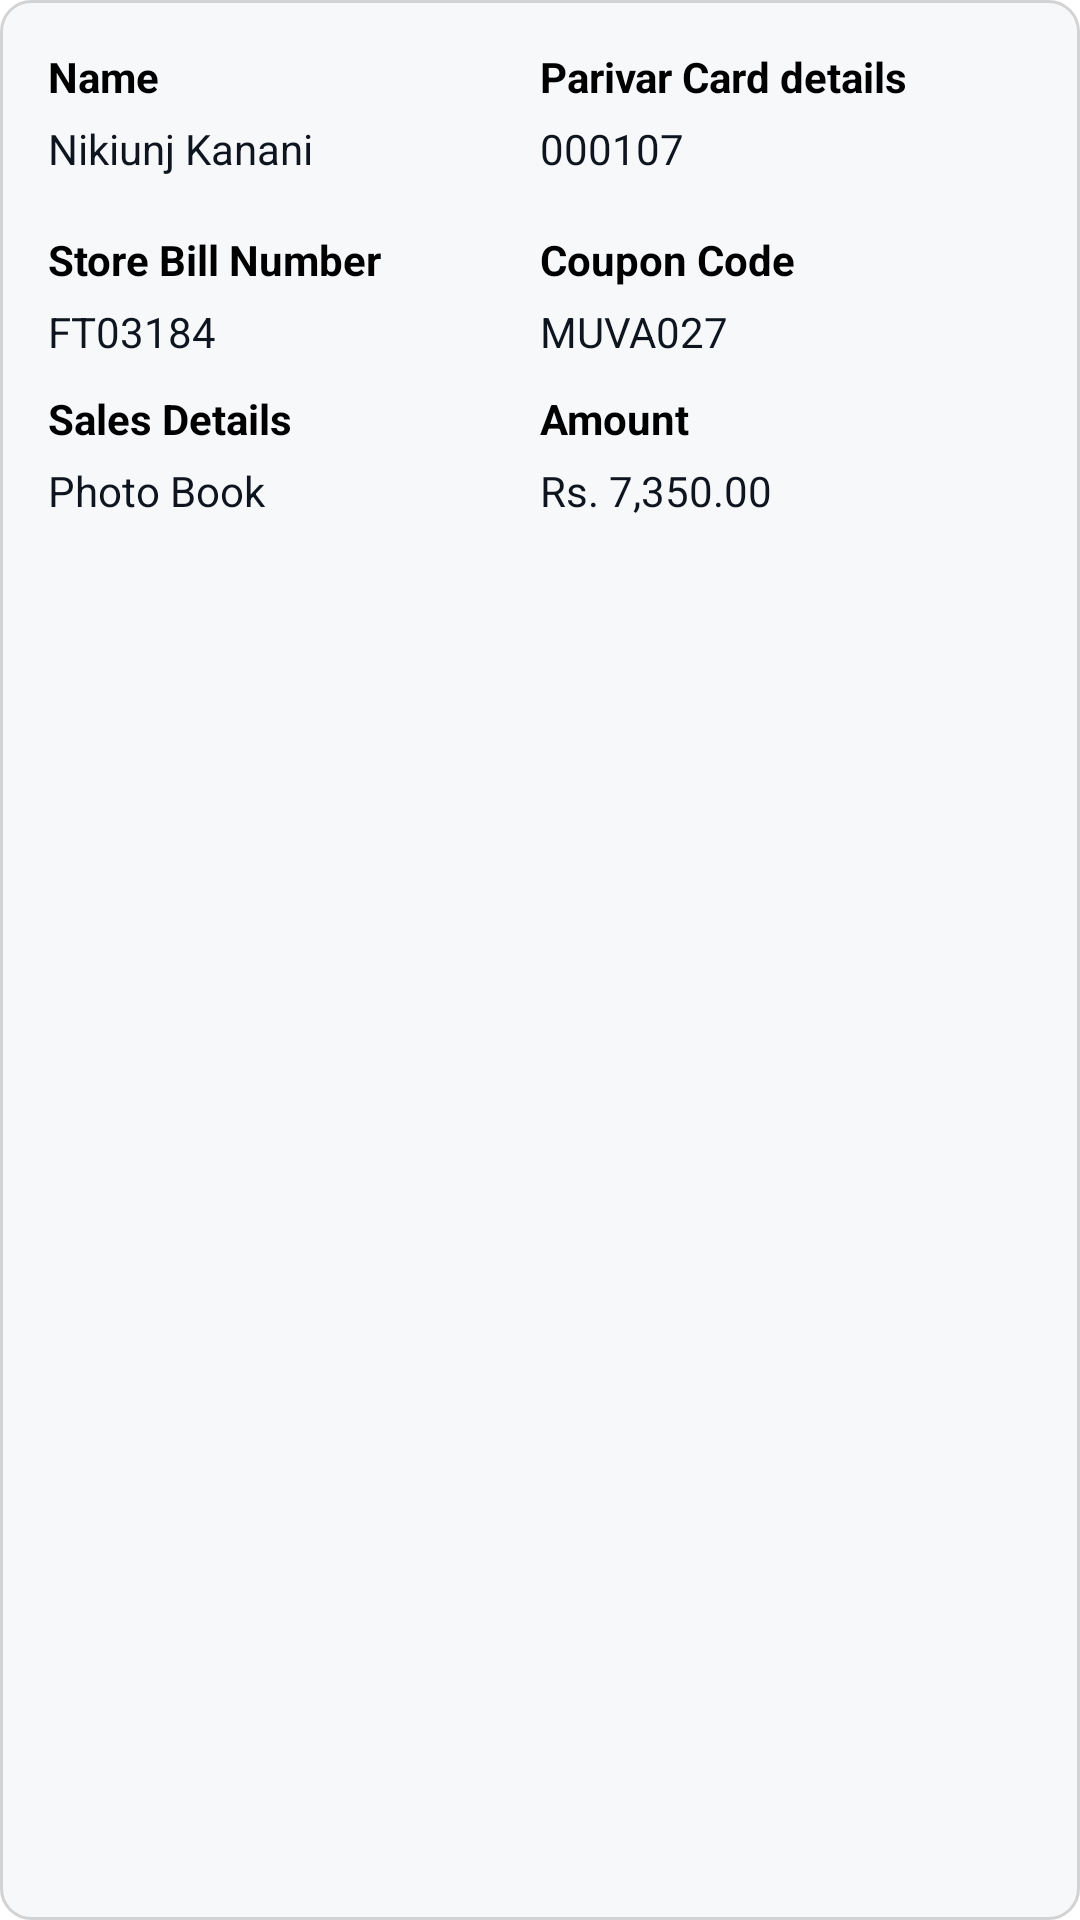

Android layout source for this screen:
<!-- AndroidManifest.xml: application theme Theme.Fototechparivar -->
<!-- res/layout/viewbills_layout.xml -->
<?xml version="1.0" encoding="utf-8"?>
<LinearLayout android:layout_width="match_parent"
    android:layout_height="wrap_content"
    android:orientation="vertical"
    android:background="@drawable/boder"
    android:padding="16dp"
    android:layout_marginTop="10dp"
    xmlns:android="http://schemas.android.com/apk/res/android">

    <LinearLayout
        android:layout_width="match_parent"
        android:layout_height="wrap_content"
        android:orientation="horizontal">

        <LinearLayout
            android:layout_width="match_parent"
            android:layout_height="wrap_content"

            android:layout_weight="1"
            android:orientation="vertical">

            <TextView
                android:layout_width="wrap_content"
                android:layout_height="wrap_content"
                android:text="@string/name"
                android:textColor="?attr/colorPrimaryDark"
                android:textSize="14sp"
                android:textStyle="bold" />

            <TextView
                android:layout_width="wrap_content"
                android:layout_height="wrap_content"
                android:layout_marginTop="5dp"
                android:id="@+id/nameBill"
                android:text="Nikiunj Kanani"
                android:textSize="14sp"
                android:textColor="#0E151F" />

            <TextView
                android:layout_width="wrap_content"
                android:layout_height="wrap_content"
                android:layout_marginTop="18dp"
                android:text="@string/store_bill_number"
                android:textSize="14sp"
                android:textStyle="bold"
                android:textColor="?attr/colorPrimaryDark" />

            <TextView
                android:layout_width="wrap_content"
                android:layout_height="wrap_content"
                android:id="@+id/storeNumberBillTxt"
                android:layout_marginTop="5dp"
                android:text="FT03184"
                android:textSize="14sp"
                android:textColor="#0E151F" />

            <TextView
                android:layout_width="wrap_content"
                android:layout_height="wrap_content"
                android:layout_marginTop="10dp"
                android:text="@string/sales_details"
                android:textSize="14sp"
                android:textStyle="bold"
                android:textColor="?attr/colorPrimaryDark" />

            <TextView
                android:layout_width="wrap_content"
                android:layout_height="wrap_content"
                android:id="@+id/salesDetailsbillTxt"
                android:layout_marginTop="5dp"
                android:text="Photo Book"
                android:textSize="14sp"
                android:textColor="#0E151F" />

        </LinearLayout>

        <LinearLayout
            android:layout_width="match_parent"
            android:layout_height="wrap_content"
            android:layout_weight="1"
            android:orientation="vertical">

            <TextView
                android:layout_width="wrap_content"
                android:layout_height="wrap_content"
                android:text="@string/parivar_card_details"
                android:textSize="14sp"
                android:textStyle="bold"
                android:textColor="?attr/colorPrimaryDark" />

            <TextView
                android:layout_width="wrap_content"
                android:layout_height="wrap_content"
                android:layout_marginTop="5dp"
                android:id="@+id/membershipDetailbillText"
                android:text="000107"
                android:textSize="14sp"
                android:textColor="#0E151F" />


            <TextView
                android:layout_width="wrap_content"
                android:layout_height="wrap_content"
                android:layout_marginTop="18dp"
                android:text="@string/coupon_code"
                android:textSize="14sp"
                android:textStyle="bold"
                android:textColor="?attr/colorPrimaryDark" />

            <TextView
                android:layout_width="wrap_content"
                android:layout_height="wrap_content"
                android:id="@+id/couponCodeBillTxt"
                android:layout_marginTop="5dp"
                android:text="MUVA027"
                android:textSize="14sp"
                android:textColor="#0E151F" />


            <TextView
                android:layout_width="wrap_content"
                android:layout_height="wrap_content"
                android:layout_marginTop="10dp"
                android:text="@string/amount"
                android:textSize="14sp"
                android:textStyle="bold"
                android:textColor="?attr/colorPrimaryDark" />

            <TextView
                android:layout_width="wrap_content"
                android:layout_height="wrap_content"
                android:id="@+id/amountBillTxt"
                android:layout_marginTop="5dp"
                android:text="Rs. 7,350.00"
                android:textSize="14sp"
                android:textColor="#0E151F" />

        </LinearLayout>


    </LinearLayout>

    


</LinearLayout>
<!-- resources referenced by this layout -->
<resources>
  <!-- drawable boder (drawable) -->
  <?xml version="1.0" encoding="utf-8"?>
  <shape xmlns:android="http://schemas.android.com/apk/res/android" android:shape="rectangle" >
  
      <stroke android:width="1dip" android:color="#D3D3D3"/>
      <padding android:bottom="10dp" android:left="10dp" android:right="10dp" android:top="10dp"/>
  
      <corners
          android:bottomLeftRadius="10dp"
          android:bottomRightRadius="10dp"
          android:topLeftRadius="10dp"
          android:topRightRadius="10dp" />
  
  
      
  
      
  
      <solid android:color="#F7F8FA" />
  </shape>
  
  
  <string name="amount">Amount</string>
  <string name="coupon_code">Coupon Code</string>
  <string name="name">Name</string>
  <string name="parivar_card_details">Parivar Card details</string>
  <string name="sales_details">Sales Details</string>
  <string name="store_bill_number">Store Bill Number</string>
  <style name="Theme.Fototechparivar" parent="Theme.MaterialComponents.DayNight.DarkActionBar">
          
          <item name="colorPrimary">@color/purple_500</item>
          <item name="colorPrimaryVariant">@color/purple_700</item>
          <item name="colorOnPrimary">@color/white</item>
          
          <item name="colorSecondary">@color/teal_200</item>
          <item name="colorSecondaryVariant">@color/teal_700</item>
          <item name="colorOnSecondary">@color/black</item>
          
          <item name="android:statusBarColor">?attr/colorPrimaryVariant</item>
          
      </style>
  <color name="purple_500">#FF6200EE</color>
  <color name="purple_700">#FF3700B3</color>
  <color name="white">#FFFFFFFF</color>
  <color name="teal_200">#FF03DAC5</color>
  <color name="teal_700">#FF018786</color>
  <color name="black">#FF000000</color>
</resources>
